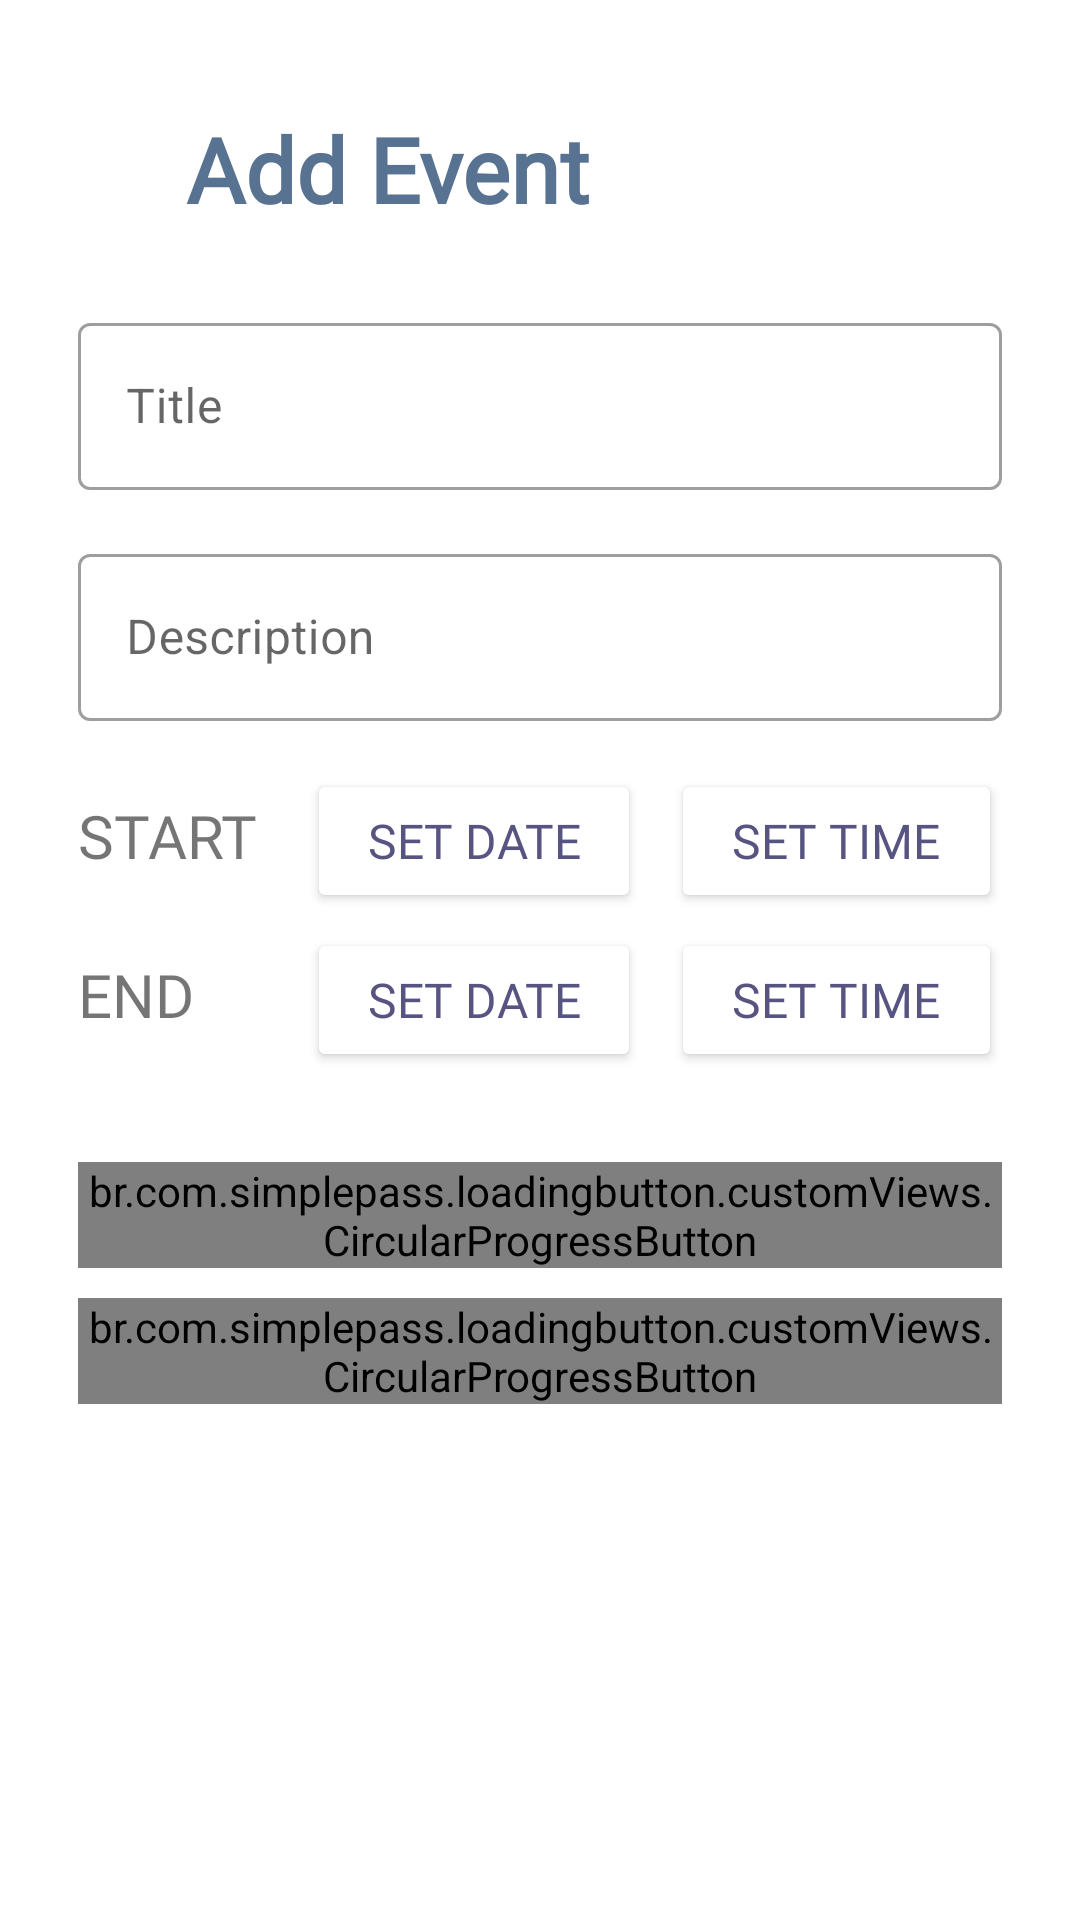

Reconstruct the res/layout file that produces this screen, plus the resources it refers to.
<!-- AndroidManifest.xml: application theme Theme.Beever -->
<!-- res/layout/fragment_addevent.xml -->
<?xml version="1.0" encoding="utf-8"?>
<ScrollView android:layout_height="match_parent"
    android:layout_width="match_parent"
    xmlns:app="http://schemas.android.com/apk/res-auto"
    android:layout_marginBottom="0dp"
    android:background="@color/white"
    android:orientation="vertical"
    xmlns:android="http://schemas.android.com/apk/res/android">

    <LinearLayout
        android:orientation="vertical"
        android:layout_width="match_parent"
        android:layout_height="wrap_content"
        android:background="@color/white"
        android:padding="26dp">

        <TextView
            android:id="@+id/add_event_header"
            android:layout_width="wrap_content"
            android:layout_height="wrap_content"
            android:layout_marginStart="36dp"
            android:layout_marginTop="10dp"
            android:layout_marginEnd="5dp"
            android:fontFamily="@font/poppins_bold"
            android:text="@string/add_event"
            android:textColor="@color/beever_blue"
            android:textSize="30sp"
            android:textStyle="bold" />












        <com.google.android.material.textfield.TextInputLayout
            android:id="@+id/eventTitle"
            android:layout_width="match_parent"
            android:layout_height="wrap_content"
            android:paddingBottom="16dp"
            android:paddingTop="26dp"
            style="@style/Widget.MaterialComponents.TextInputLayout.OutlinedBox">

            <com.google.android.material.textfield.TextInputEditText
                android:layout_width="match_parent"
                android:layout_height="match_parent"
                android:backgroundTint="@color/white"
                android:inputType="text"
                android:maxLines="1"
                android:hint="@string/title"/>

        </com.google.android.material.textfield.TextInputLayout>

        <com.google.android.material.textfield.TextInputLayout
            android:id="@+id/description"
            android:layout_width="match_parent"
            android:layout_height="wrap_content"
            android:paddingBottom="16dp"
            style="@style/Widget.MaterialComponents.TextInputLayout.OutlinedBox">

            <com.google.android.material.textfield.TextInputEditText
                android:layout_width="match_parent"
                android:layout_height="match_parent"
                android:backgroundTint="@color/white"
                android:inputType="text"
                android:maxLines="1"
                android:hint="@string/description"/>

        </com.google.android.material.textfield.TextInputLayout>




























        <LinearLayout
            android:id="@+id/startEvent"
            android:layout_width="match_parent"
            android:layout_height="wrap_content"
            android:layout_marginBottom="5dp"
            android:clickable="true"
            android:focusable="true"
            android:orientation="horizontal">

            <TextView
                android:layout_width="60dp"
                android:layout_height="wrap_content"
                android:layout_weight="1"
                android:text="@string/start"
                android:textSize="20sp"
                android:fontFamily="@font/poppins_bold"/>

            <Button
                android:id="@+id/start_date"
                android:layout_width="wrap_content"
                android:layout_height="wrap_content"
                android:layout_weight="1"
                android:gravity="center"
                android:backgroundTint="@color/white"
                android:textColor="@color/beever_dark_blue"
                android:text="@string/date"
                android:textSize="16sp"
                android:fontFamily="@font/poppins"
                android:layout_marginEnd="5dp"/>

            <Button
                android:id="@+id/start_time"
                android:layout_width="wrap_content"
                android:layout_height="wrap_content"
                android:layout_weight="1"
                android:gravity="center"
                android:backgroundTint="@color/white"
                android:textColor="@color/beever_dark_blue"
                android:text="@string/time"
                android:textSize="16sp"
                android:fontFamily="@font/poppins"
                android:layout_marginStart="5dp"/>

        </LinearLayout>

        <LinearLayout
            android:id="@+id/endEvent"
            android:layout_width="match_parent"
            android:layout_height="wrap_content"
            android:clickable="true"
            android:focusable="true"
            android:layout_marginBottom="20dp"
            android:orientation="horizontal">

            <TextView
                android:layout_width="60dp"
                android:layout_height="wrap_content"
                android:layout_weight="1"
                android:text="@string/End"
                android:textSize="20sp"
                android:fontFamily="@font/poppins_bold"/>

            <Button
                android:id="@+id/end_date"
                android:layout_width="wrap_content"
                android:layout_height="wrap_content"
                android:layout_weight="1"
                android:gravity="center"
                android:backgroundTint="@color/white"
                android:textColor="@color/beever_dark_blue"
                android:text="@string/date"
                android:textSize="16sp"
                android:fontFamily="@font/poppins"
                android:layout_marginEnd="5dp"/>

            <Button
                android:id="@+id/end_time"
                android:layout_width="wrap_content"
                android:layout_height="wrap_content"
                android:layout_weight="1"
                android:gravity="center"
                android:backgroundTint="@color/white"
                android:textColor="@color/beever_dark_blue"
                android:text="@string/time"
                android:textSize="16sp"
                android:fontFamily="@font/poppins"
                android:layout_marginStart="5dp"/>

        </LinearLayout>

            <br.com.simplepass.loadingbutton.customViews.CircularProgressButton
                android:id="@+id/save_button"
                android:layout_width="match_parent"
                android:layout_height="wrap_content"
                android:layout_marginTop="10dp"
                android:layout_gravity="center"
                android:background="@drawable/circular_border_shape"
                android:text="@string/save"
                android:textColor="@color/white"
                app:spinning_bar_width="4dp"
                app:spinning_bar_color="#FFF"
                app:spinning_bar_padding="6dp"
                app:initialCornerAngle="1000dp"
                app:finalCornerAngle="1000dp"/>

            <br.com.simplepass.loadingbutton.customViews.CircularProgressButton
                android:id="@+id/cancel_button"
                android:layout_width="match_parent"
                android:layout_height="wrap_content"
                android:layout_marginTop="10dp"
                android:layout_gravity="center"
                android:background="@drawable/circular_border_shape"
                android:text="@string/cancel"
                android:textColor="@color/white"
                app:spinning_bar_width="4dp"
                app:spinning_bar_color="#FFF"
                app:spinning_bar_padding="6dp"
                app:initialCornerAngle="1000dp"
                app:finalCornerAngle="1000dp"/>
























    </LinearLayout>
</ScrollView>
<!-- resources referenced by this layout -->
<resources>
  <color name="beever_blue">#587291</color>
  <color name="beever_dark_blue">#585481</color>
  <color name="white">#FFFFFFFF</color>
  <!-- drawable circular_border_shape (drawable) -->
  <?xml version="1.0" encoding="utf-8"?>
  <shape android:shape="rectangle" xmlns:android="http://schemas.android.com/apk/res/android">
      <corners android:radius="1000dp" />
      <solid android:color="@color/beever_blue" />
  </shape>
  <string name="End">END</string>
  <string name="add_event">Add Event</string>
  <string name="cancel">Cancel</string>
  <string name="date">SET DATE</string>
  <string name="description">Description</string>
  <string name="save">Save</string>
  <string name="start">START</string>
  <string name="time">SET TIME</string>
  <string name="title">Title</string>
  <style name="Theme.Beever" parent="Theme.MaterialComponents.DayNight.NoActionBar">
          
          <item name="colorPrimary">@color/beever_blue</item>
          <item name="colorPrimaryVariant">@color/beever_light_blue</item>
          <item name="colorOnPrimary">@color/white</item>
          
          <item name="colorSecondary">@color/beever_blue</item>
          <item name="colorSecondaryVariant">@color/beever_light_blue</item>
          <item name="colorOnSecondary">@color/black</item>
          
          <item name="android:statusBarColor" tools:targetApi="l">?attr/colorOnPrimary</item>
          
          <item name="android:windowContentTransitions">true</item>
          <item name="android:windowBackground">@color/beever_light_blue</item>
          <item name="android:colorBackground">@color/beever_light_blue</item>
          <item name="android:windowLightStatusBar">true</item>
      </style>
  <color name="beever_light_blue">#B8E1FF</color>
  <color name="black">#FF000000</color>
</resources>
